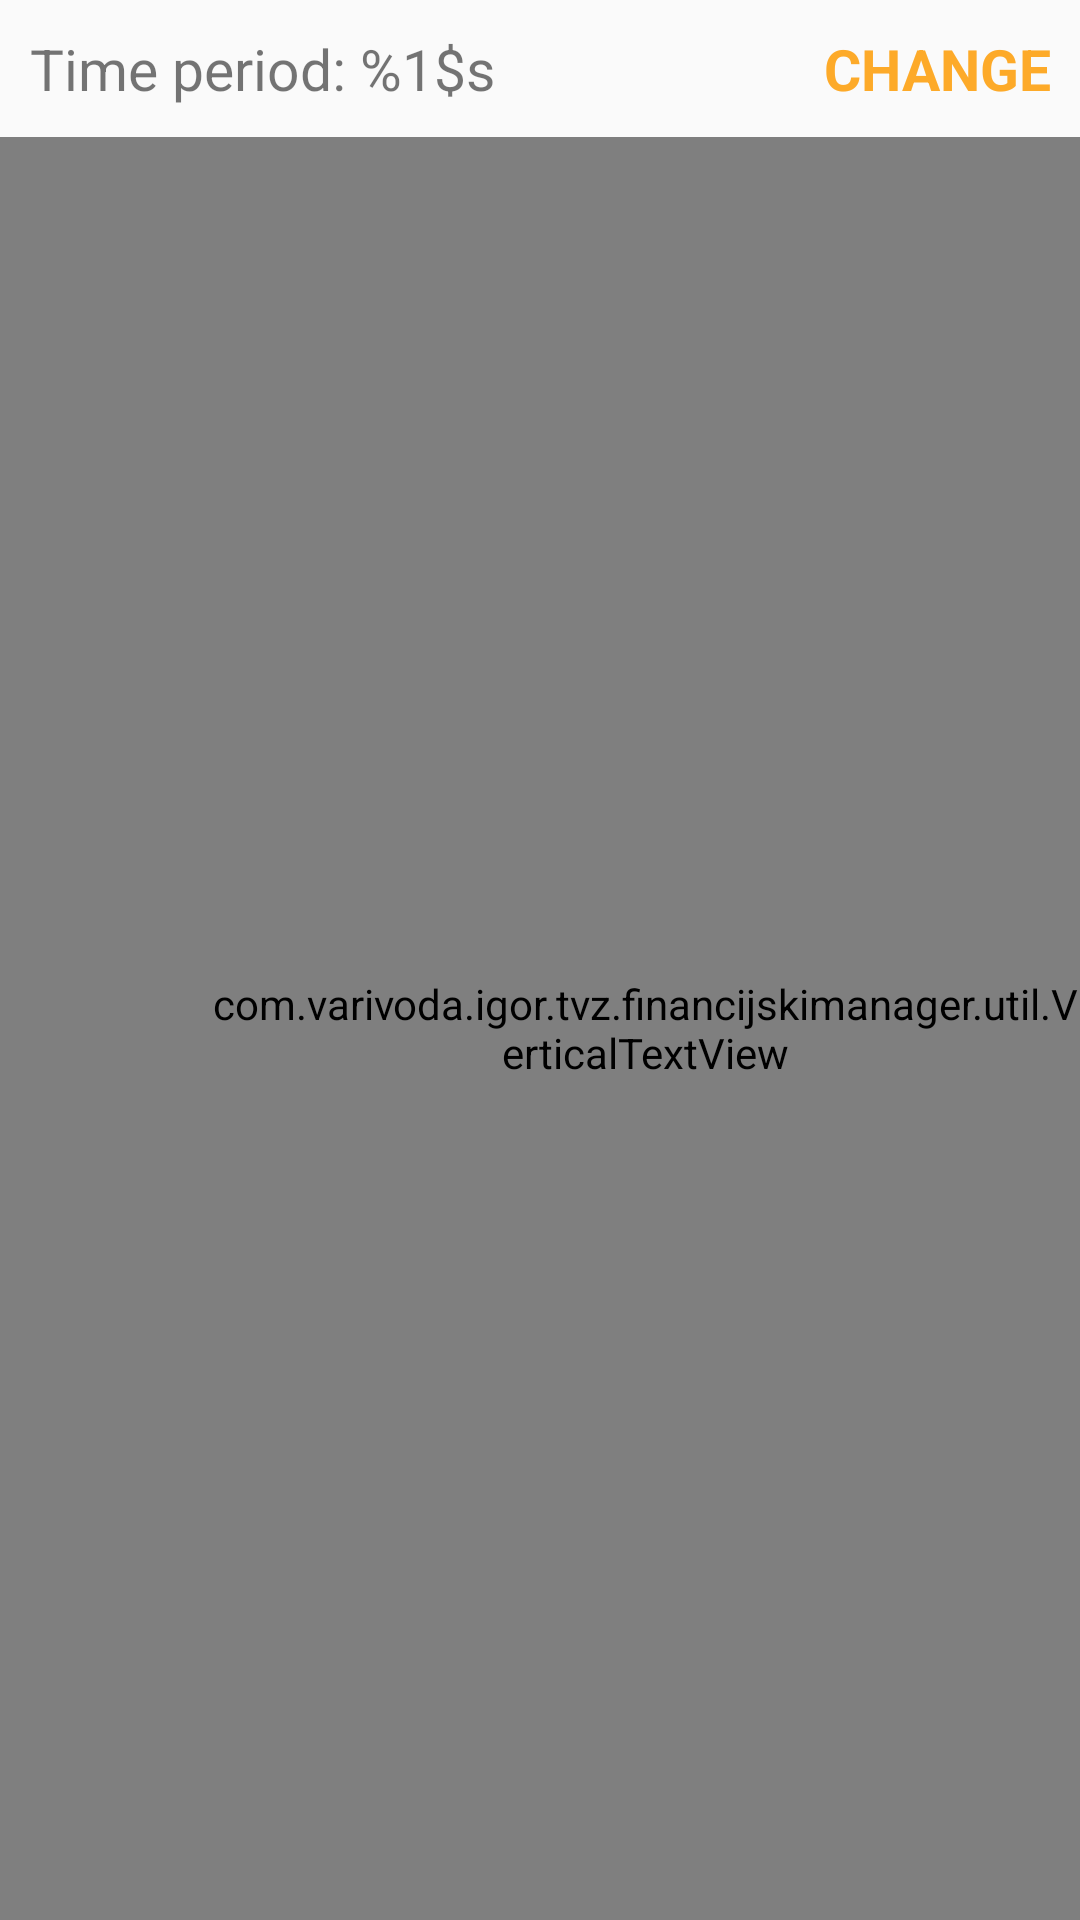

Produce the Android XML layout that renders to this screen, including the resource entries it uses.
<!-- AndroidManifest.xml: application theme AppTheme -->
<!-- res/layout/fragment_bar_chart.xml -->
<?xml version="1.0" encoding="utf-8"?>
<RelativeLayout xmlns:android="http://schemas.android.com/apk/res/android"
    xmlns:tools="http://schemas.android.com/tools"
    android:layout_width="match_parent"
    android:layout_height="match_parent"
    tools:context=".ui.bar_chart.BarChartFragment">

    <LinearLayout
        android:id="@+id/linearContainer"
        android:layout_width="match_parent"
        android:layout_height="wrap_content"
        android:padding="10dp"
        android:orientation="horizontal">

        <TextView
            android:id="@+id/timePeriod"
            android:layout_width="wrap_content"
            android:layout_height="wrap_content"
            android:text="@string/time_period"
            android:textSize="19sp"/>
        <TextView
            android:id="@+id/changePeriod"
            android:layout_width="match_parent"
            android:layout_height="wrap_content"
            android:text="@string/change_label"
            android:textAllCaps="true"
            android:textStyle="bold"
            android:gravity="end"
            android:textSize="19sp"
            android:textColor="@color/colorAccent"/>

    </LinearLayout>

    <EditText
        android:id="@+id/selectStore"
        android:layout_width="match_parent"
        android:layout_height="wrap_content"
        android:layout_below="@id/linearContainer"
        android:layout_marginStart="10dp"
        android:layout_marginEnd="10dp"
        android:focusableInTouchMode="false"
        android:gravity="center_vertical"
        android:hint="@string/select_two_stores"
        android:maxLines="1"
        android:paddingEnd="30dp"
        android:singleLine="true"
        tools:ignore="RtlSymmetry" />

    <TextView
        android:id="@+id/xLabel"
        android:layout_width="match_parent"
        android:layout_height="wrap_content"
        android:text="@string/months_x_label"
        android:gravity="center"
        android:layout_marginTop="8dp"
        android:layout_below="@id/selectStore"
        android:textColor="@android:color/darker_gray"
        android:textStyle="italic"
        android:textSize="17sp"/>

    <com.varivoda.igor.tvz.financijskimanager.util.VerticalTextView
        android:id="@+id/totalLabel"
        android:layout_width="wrap_content"
        android:layout_height="match_parent"
        android:layout_below="@id/linearContainer"
        android:layout_alignParentStart="true"
        android:paddingStart="70dp"
        android:gravity="bottom"
        android:text="@string/total_y_label"
        android:textColor="@android:color/darker_gray"
        android:textSize="17sp"
        android:textStyle="italic"
        tools:ignore="RtlSymmetry" />

    <com.github.mikephil.charting.charts.BarChart
        android:id="@+id/barChart"
        android:layout_width="match_parent"
        android:layout_height="match_parent"
        android:layout_below="@id/xLabel"
        android:layout_toEndOf="@id/totalLabel"
        android:layout_margin="5dp"/>

</RelativeLayout>
<!-- resources referenced by this layout -->
<resources>
  <color name="colorAccent">#fdaa29</color>
  <string name="change_label">change</string>
  <string name="months_x_label">Quarters</string>
  <string name="select_two_stores">Select two stores</string>
  <string name="time_period">Time period: %1$s</string>
  <string name="total_y_label">Total</string>
  <style name="AppTheme" parent="Theme.AppCompat.Light.DarkActionBar">
          
          <item name="colorPrimary">@color/colorPrimary</item>
          <item name="colorPrimaryDark">@color/colorPrimaryDark</item>
          <item name="colorAccent">@color/colorAccent</item>
  
  
      </style>
  <color name="colorPrimary">#293891</color>
  <color name="colorPrimaryDark">#212d73</color>
</resources>
